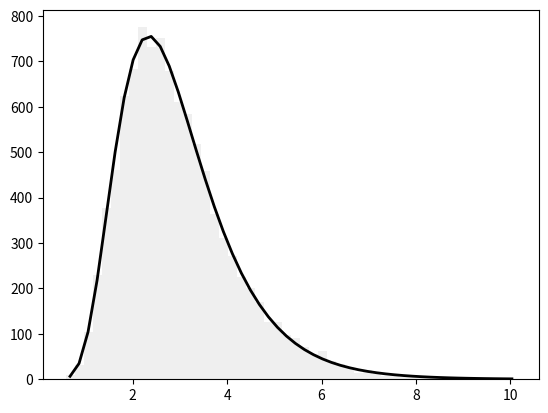

The script that saved this image:
import scipy.stats
import numpy as np
import matplotlib.pyplot as plt

np.random.seed(1234)
samples = np.random.lognormal(mean=1., sigma=.4, size=10000)
shape, loc, scale = scipy.stats.lognorm.fit(samples, floc=0)
num_bins = 50
clr = "#EFEFEF"
counts, edges, patches = plt.hist(samples, bins=num_bins, color=clr)
centers = 0.5 * (edges[:-1] + edges[1:])
cdf = scipy.stats.lognorm.cdf(edges, shape, loc=loc, scale=scale)
prob = np.diff(cdf)
plt.plot(centers, samples.size * prob, 'k-', linewidth=2)
plt.show()
